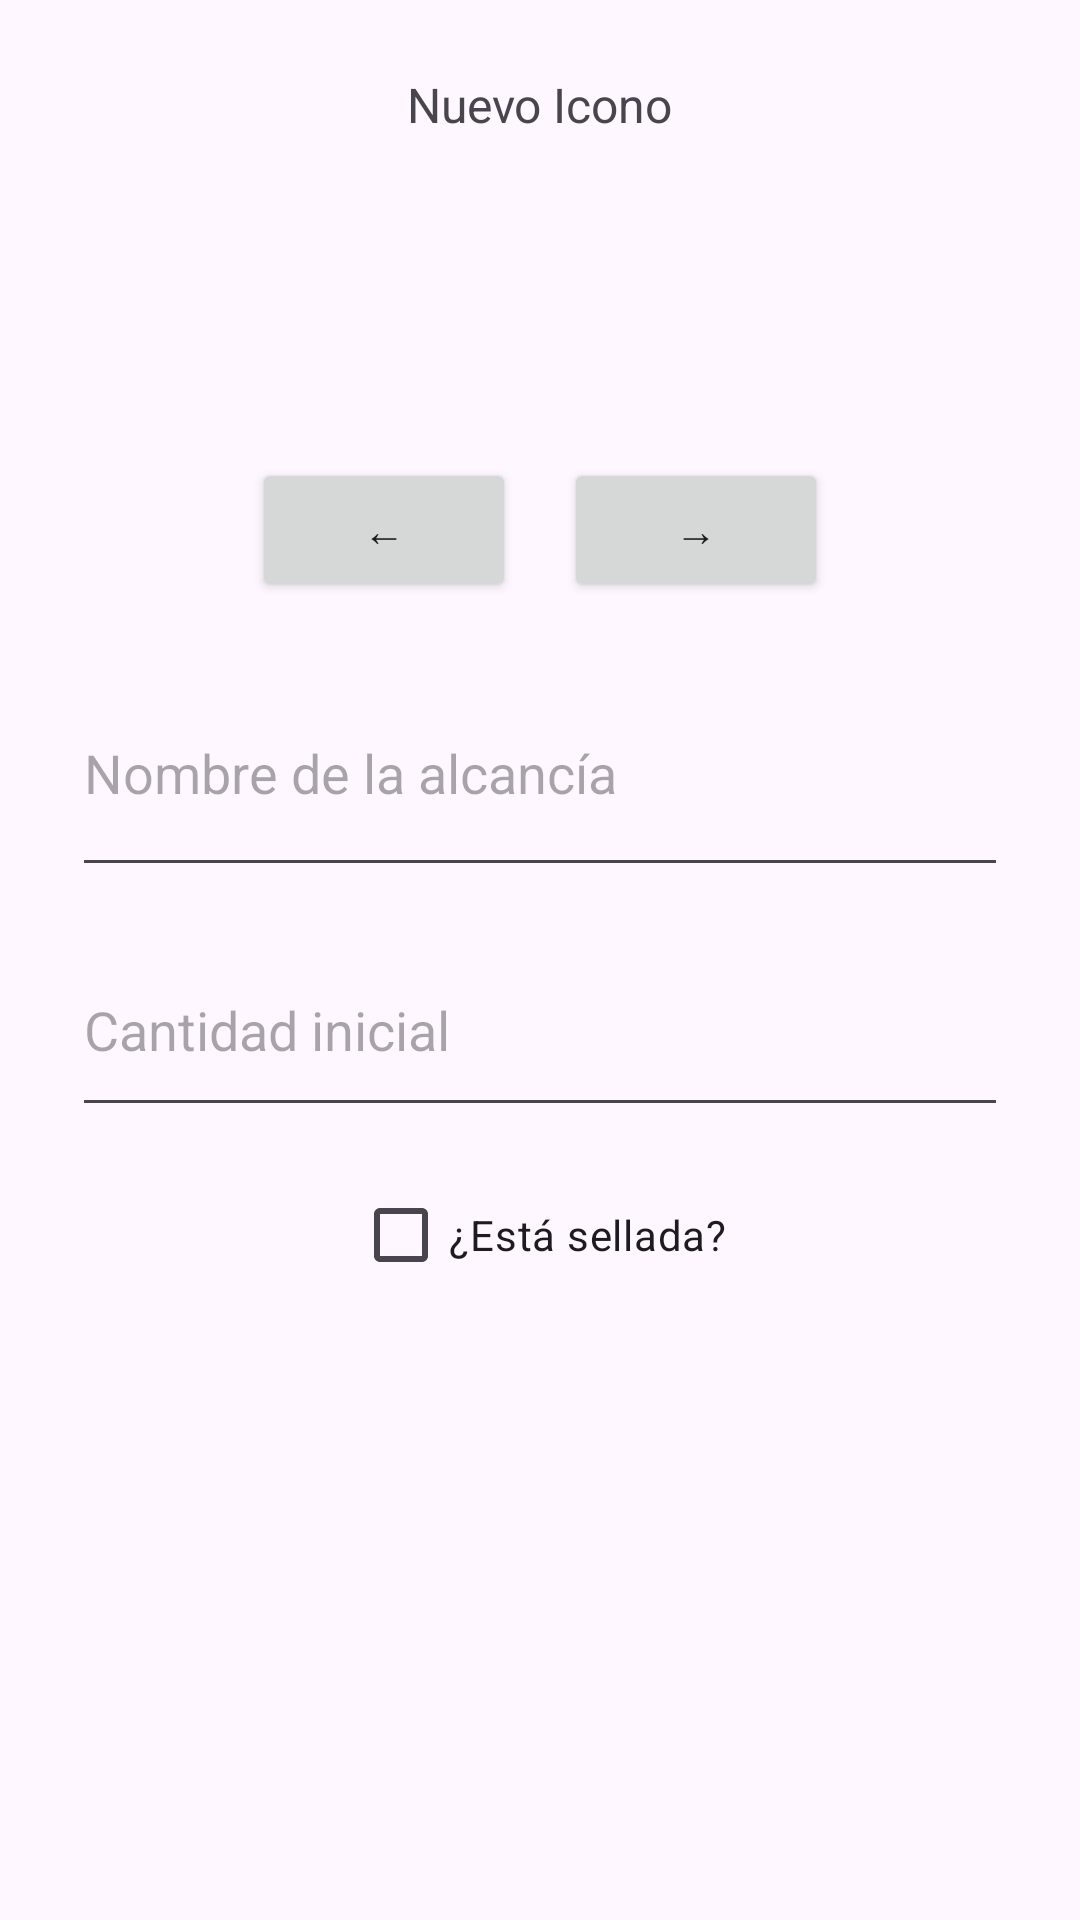

Reconstruct the res/layout file that produces this screen, plus the resources it refers to.
<!-- AndroidManifest.xml: application theme Theme.RittoApp -->
<!-- res/layout/dialog_agregar_alcancia.xml -->
<?xml version="1.0" encoding="utf-8"?>
<LinearLayout xmlns:android="http://schemas.android.com/apk/res/android"
    android:padding="24dp"
    android:layout_width="match_parent"
    android:layout_height="wrap_content"
    android:orientation="vertical"
    android:gravity="center_horizontal">

    <TextView
        android:text="@string/nuevo_icono"
        android:textSize="16sp"
        android:layout_marginBottom="8dp"
        android:layout_width="wrap_content"
        android:layout_height="wrap_content"/>

    <ImageView
        android:id="@+id/imgIconoActual"
        android:layout_width="103dp"
        android:layout_height="91dp"
        android:layout_marginBottom="8dp"
        android:scaleType="centerInside" />

    <LinearLayout
        android:layout_width="wrap_content"
        android:layout_height="wrap_content"
        android:orientation="horizontal"
        android:layout_marginBottom="16dp">

        <Button
            android:id="@+id/btnIconoAnterior"
            android:text="@string/flecha_a_la_izquierda"
            android:layout_width="wrap_content"
            android:layout_height="wrap_content"/>

        <Space android:layout_width="16dp" android:layout_height="wrap_content" />

        <Button
            android:id="@+id/btnIconoSiguiente"
            android:text="@string/flecha_a_la_derecha"
            android:layout_width="wrap_content"
            android:layout_height="wrap_content"/>
    </LinearLayout>

    <EditText
        android:id="@+id/inputNombreAlcancia"
        android:layout_width="match_parent"
        android:layout_height="79dp"
        android:layout_marginBottom="12dp"
        android:hint="@string/nombre_de_la_alcanc_a" />

    <EditText
        android:id="@+id/inputCantidadInicial"
        android:layout_width="match_parent"
        android:layout_height="68dp"
        android:layout_marginBottom="12dp"
        android:hint="@string/cantidad_inicial"
        android:inputType="numberDecimal" />

    <CheckBox
        android:id="@+id/checkSellada"
        android:text="@string/est_sellada"
        android:layout_width="wrap_content"
        android:layout_height="wrap_content"/>
</LinearLayout>
<!-- resources referenced by this layout -->
<resources>
  <string name="cantidad_inicial">Cantidad inicial</string>
  <string name="est_sellada">¿Está sellada?</string>
  <string name="flecha_a_la_derecha">→</string>
  <string name="flecha_a_la_izquierda">←</string>
  <string name="nombre_de_la_alcanc_a">Nombre de la alcancía</string>
  <string name="nuevo_icono">Nuevo Icono</string>
  <style name="Theme.RittoApp" parent="Theme.Material3.DayNight.NoActionBar">
          
          <item name="colorSurface">@color/surface_light</item>
          <item name="colorOutline">@color/outline_light</item>
          <item name="colorPrimary">@color/teal_700</item>
      </style>
  <color name="surface_light">#FFFFFF</color>
  <color name="outline_light">#E0E0E0</color>
  <color name="teal_700">#018786</color>
</resources>
